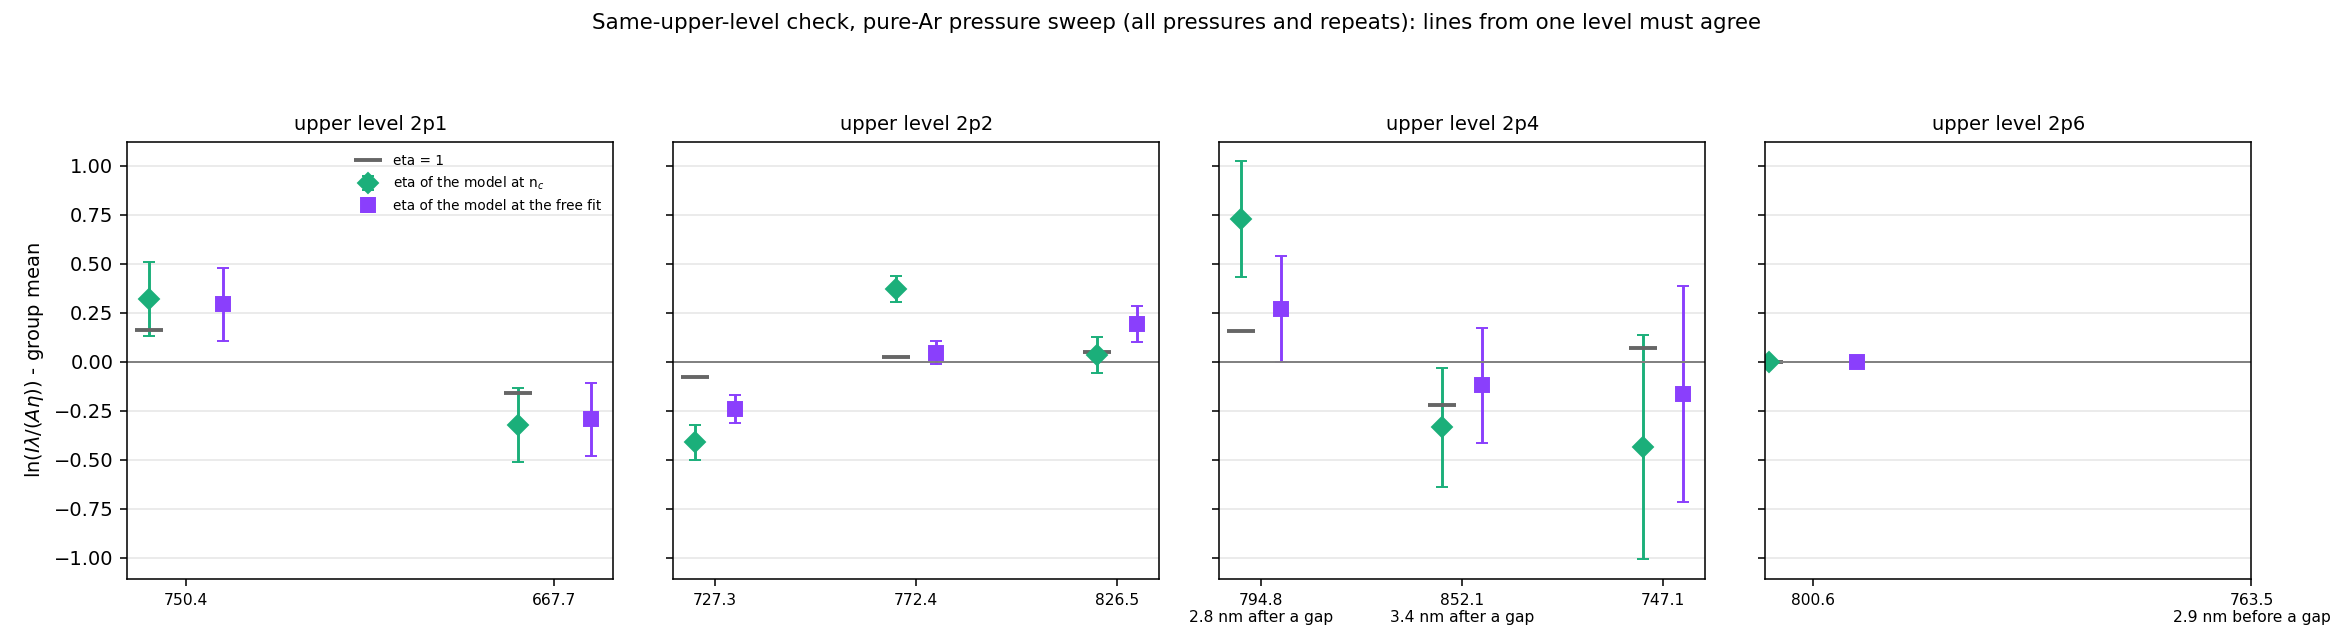

Source data for this figure (header and first rows):
mode, upper, wl, ln_rel, ln_rel_sd, ln_rel_thin, eta, n
free, 2p1, 667.7, -0.2934, 0.1862, -0.1604, 0.9987, 95
free, 2p1, 750.4, 0.2934, 0.1862, 0.1604, 0.7672, 95
free, 2p2, 727.3, -0.2396, 0.07046, -0.07524, 0.9617, 95
free, 2p2, 772.4, 0.04736, 0.05984, 0.02694, 0.8026, 95
free, 2p2, 826.5, 0.1922, 0.09089, 0.04831, 0.7067, 95
free, 2p4, 747.1, -0.1648, 0.5498, 0.0702, 0.9995, 86
free, 2p4, 794.8, 0.2689, 0.27, 0.1558, 0.7018, 95
free, 2p4, 852.1, -0.1197, 0.2947, -0.2194, 0.7076, 95
free, 2p6, 800.6, 0.0, 0.0, 0.0, 0.8059, 95
nc, 2p1, 667.7, -0.3213, 0.1883, -0.1604, 0.9967, 95
nc, 2p1, 750.4, 0.3213, 0.1883, 0.1604, 0.7213, 95
nc, 2p2, 727.3, -0.4098, 0.08982, -0.07524, 0.9066, 95
nc, 2p2, 772.4, 0.3723, 0.06494, 0.02694, 0.4591, 95
nc, 2p2, 826.5, 0.0375, 0.09204, 0.04831, 0.6585, 95
nc, 2p4, 747.1, -0.4352, 0.5714, 0.0702, 0.9987, 86
nc, 2p4, 794.8, 0.7269, 0.2955, 0.1558, 0.333, 95
nc, 2p4, 852.1, -0.333, 0.3044, -0.2194, 0.6594, 95
nc, 2p6, 800.6, 0.0, 0.0, 0.0, 0.6199, 95
